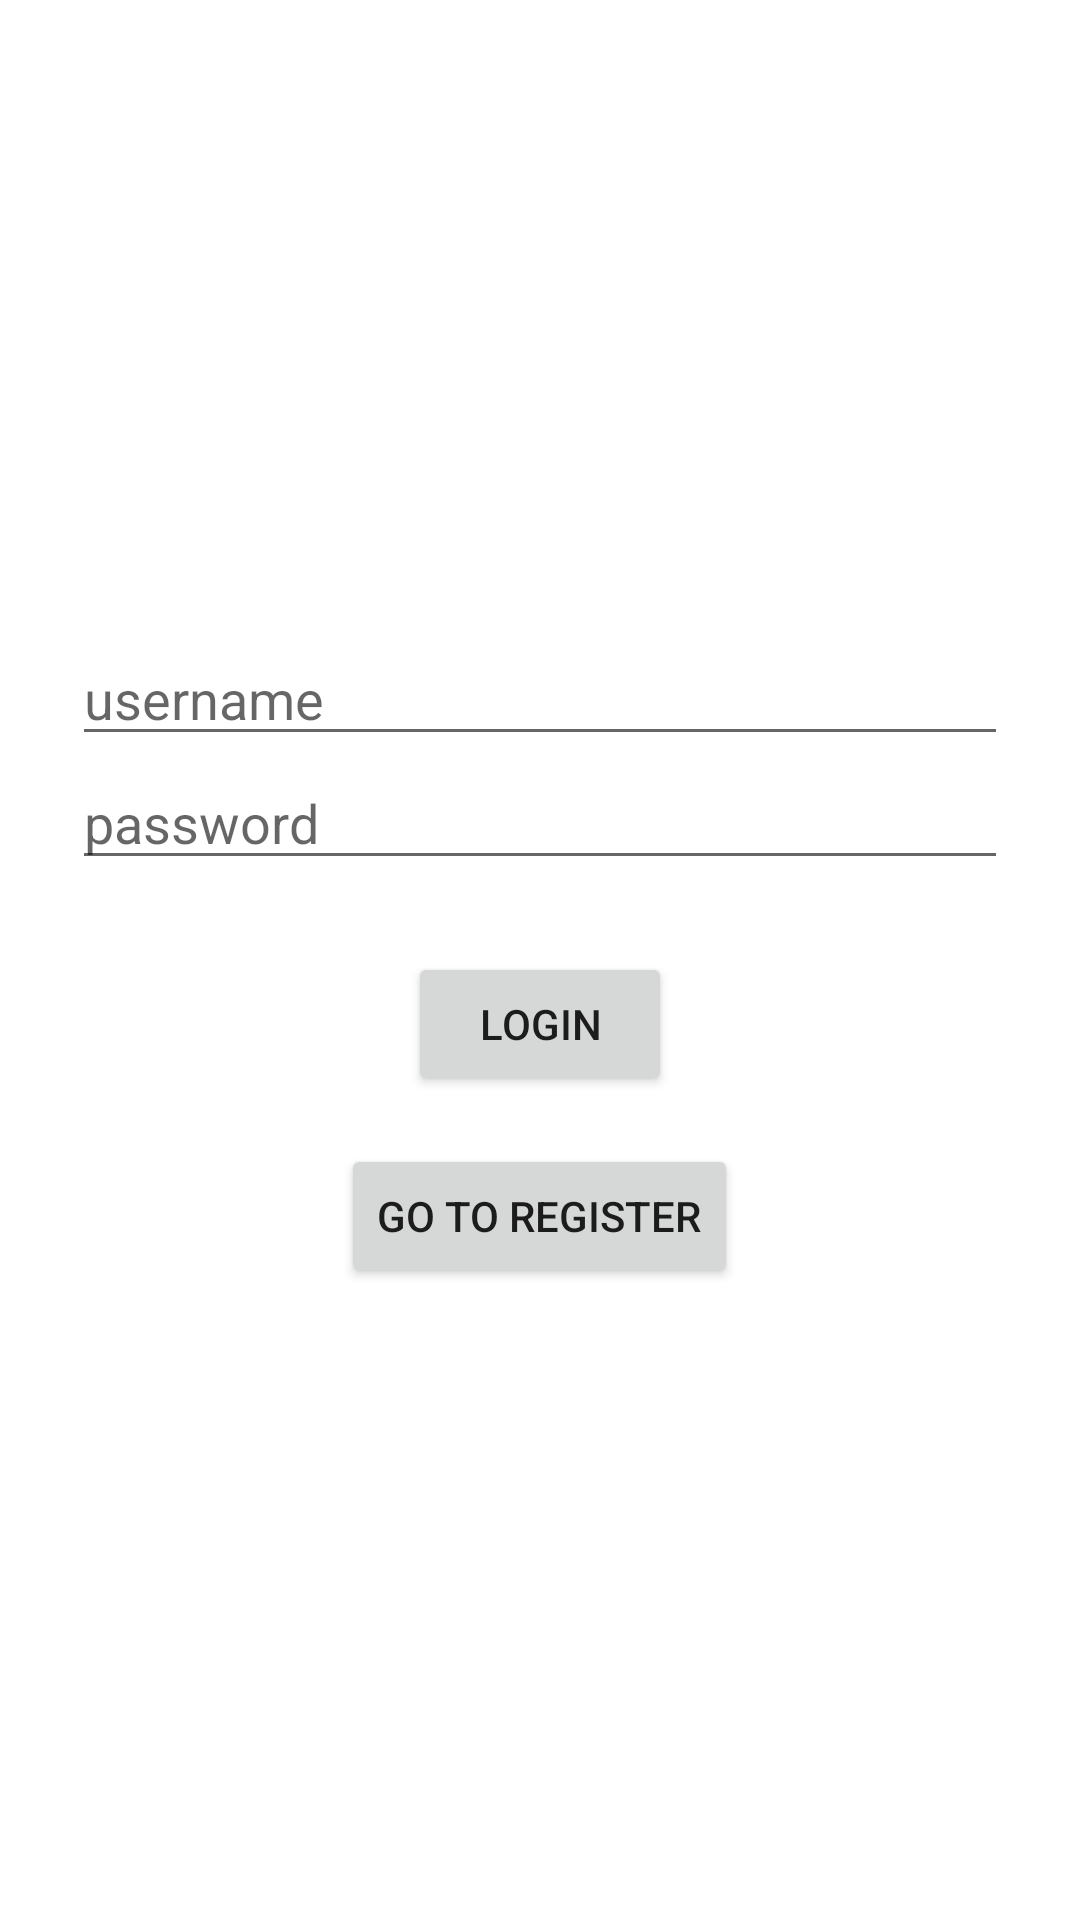

Reconstruct the res/layout file that produces this screen, plus the resources it refers to.
<!-- AndroidManifest.xml: application theme Theme.ChecklistApp -->
<!-- res/layout/activity_login.xml -->
<?xml version="1.0" encoding="utf-8"?>
<LinearLayout xmlns:android="http://schemas.android.com/apk/res/android"
    xmlns:app="http://schemas.android.com/apk/res-auto"
    xmlns:tools="http://schemas.android.com/tools"
    android:layout_width="match_parent"
    android:layout_height="match_parent"
    android:gravity="center"
    android:orientation="vertical"
    tools:context=".authentication.presentation.LoginActivity">

    <EditText
        android:id="@+id/ed_username"
        android:layout_width="match_parent"
        android:layout_height="wrap_content"
        android:layout_marginStart="24dp"
        android:layout_marginEnd="24dp"
        android:hint="username"
        android:singleLine="true" />

    <EditText
        android:id="@+id/ed_password"
        android:layout_width="match_parent"
        android:layout_height="wrap_content"
        android:layout_marginStart="24dp"
        android:layout_marginEnd="24dp"
        android:hint="password"
        android:singleLine="true"
        app:layout_constraintTop_toTopOf="parent" />

    <Button
        android:id="@+id/btn_login"
        android:layout_width="wrap_content"
        android:layout_height="wrap_content"
        android:layout_marginTop="24dp"
        android:text="Login" />

    <Button
        android:id="@+id/btn_register"
        android:layout_width="wrap_content"
        android:layout_height="wrap_content"
        android:layout_marginTop="16dp"
        android:text="go to register" />

</LinearLayout>
<!-- resources referenced by this layout -->
<resources>
  <style name="Theme.ChecklistApp" parent="Theme.MaterialComponents.DayNight.DarkActionBar">
          
          <item name="colorPrimary">@color/purple_500</item>
          <item name="colorPrimaryVariant">@color/purple_700</item>
          <item name="colorOnPrimary">@color/white</item>
          
          <item name="colorSecondary">@color/teal_200</item>
          <item name="colorSecondaryVariant">@color/teal_700</item>
          <item name="colorOnSecondary">@color/black</item>
          
          <item name="android:statusBarColor">?attr/colorPrimaryVariant</item>
          
      </style>
  <!-- not gathered from this repository: default colours our renderer supplied (Android Studio template values) -->
  <color name="purple_500">#FF6200EE</color>
  <color name="purple_700">#FF3700B3</color>
  <color name="teal_200">#FF03DAC5</color>
  <color name="teal_700">#FF018786</color>
  <color name="black">#FF000000</color>
  <color name="white">#FFFFFFFF</color>
</resources>
